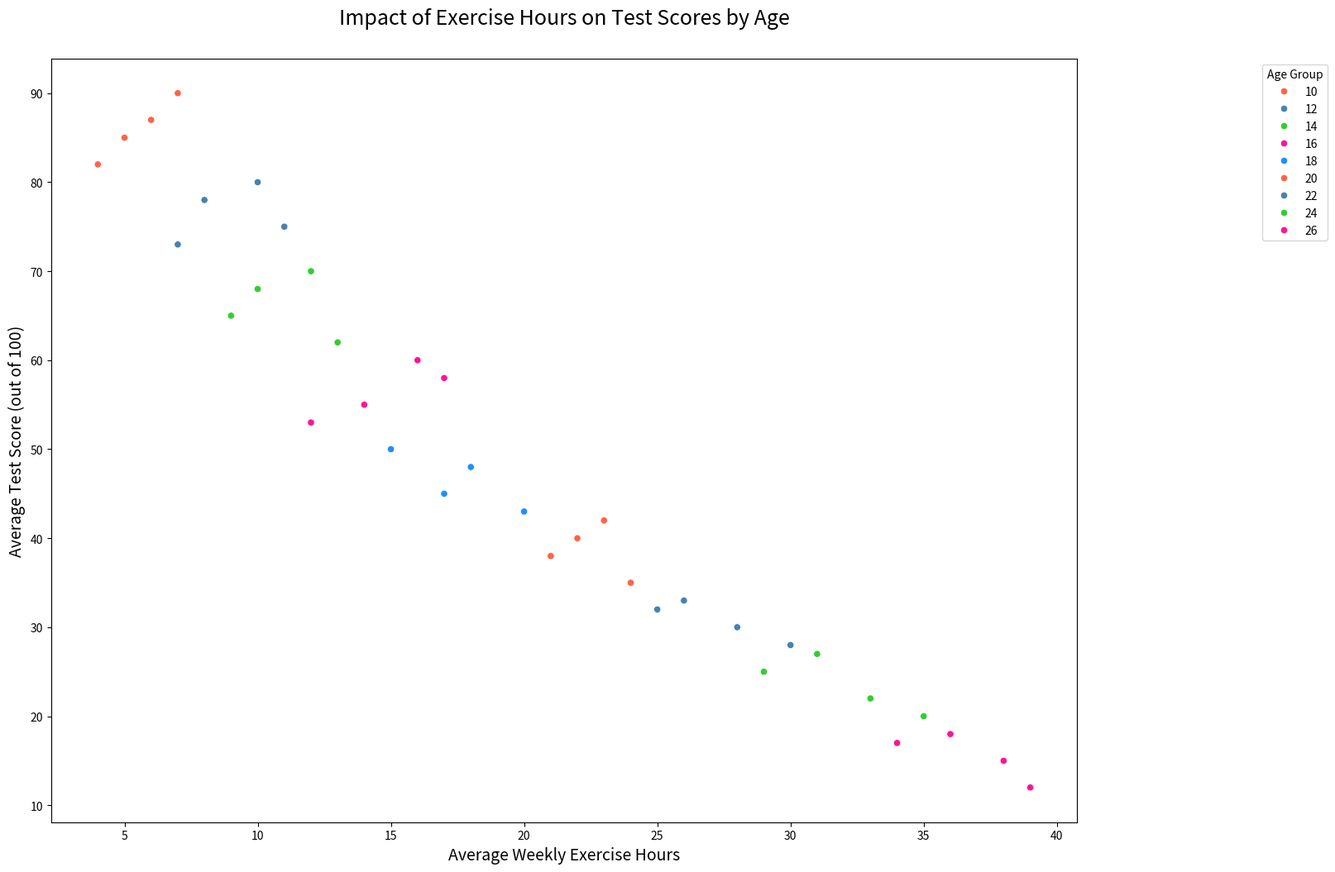

Write the Python code that produced this figure.

import seaborn as sns
import pandas as pd
import matplotlib.pyplot as plt

data = {
    'Age': [10, 10, 10, 10, 12, 12, 12, 12, 14, 14, 14, 14, 16, 16, 16, 16, 18, 18, 18, 18, 20, 20, 20, 20, 22, 22, 22, 22, 24, 24, 24, 24, 26, 26, 26, 26],
    'Exercise_Hours': [5, 6, 4, 7, 8, 10, 7, 11, 9, 12, 10, 13, 14, 16, 12, 17, 15, 18, 17, 20, 22, 23, 21, 24, 26, 28, 25, 30, 29, 31, 33, 35, 36, 38, 34, 39],
    'Test_Score': [85, 87, 82, 90, 78, 80, 73, 75, 65, 70, 68, 62, 55, 60, 53, 58, 50, 48, 45, 43, 40, 42, 38, 35, 33, 30, 32, 28, 25, 27, 22, 20, 18, 15, 17, 12]
}

df = pd.DataFrame(data)

plt.figure(figsize=(16, 12))
scatter_plot = sns.scatterplot(x='Exercise_Hours', y='Test_Score', hue='Age', palette=['#FF6347', '#4682B4', '#32CD32', '#FF1493', '#1E90FF'], data=df)

scatter_plot.set_title('Impact of Exercise Hours on Test Scores by Age', fontsize=18, pad=30)
scatter_plot.set_xlabel('Average Weekly Exercise Hours', fontsize=14)
scatter_plot.set_ylabel('Average Test Score (out of 100)', fontsize=14)

plt.legend(title='Age Group', loc='upper right', bbox_to_anchor=(1.25, 1))
plt.show()
